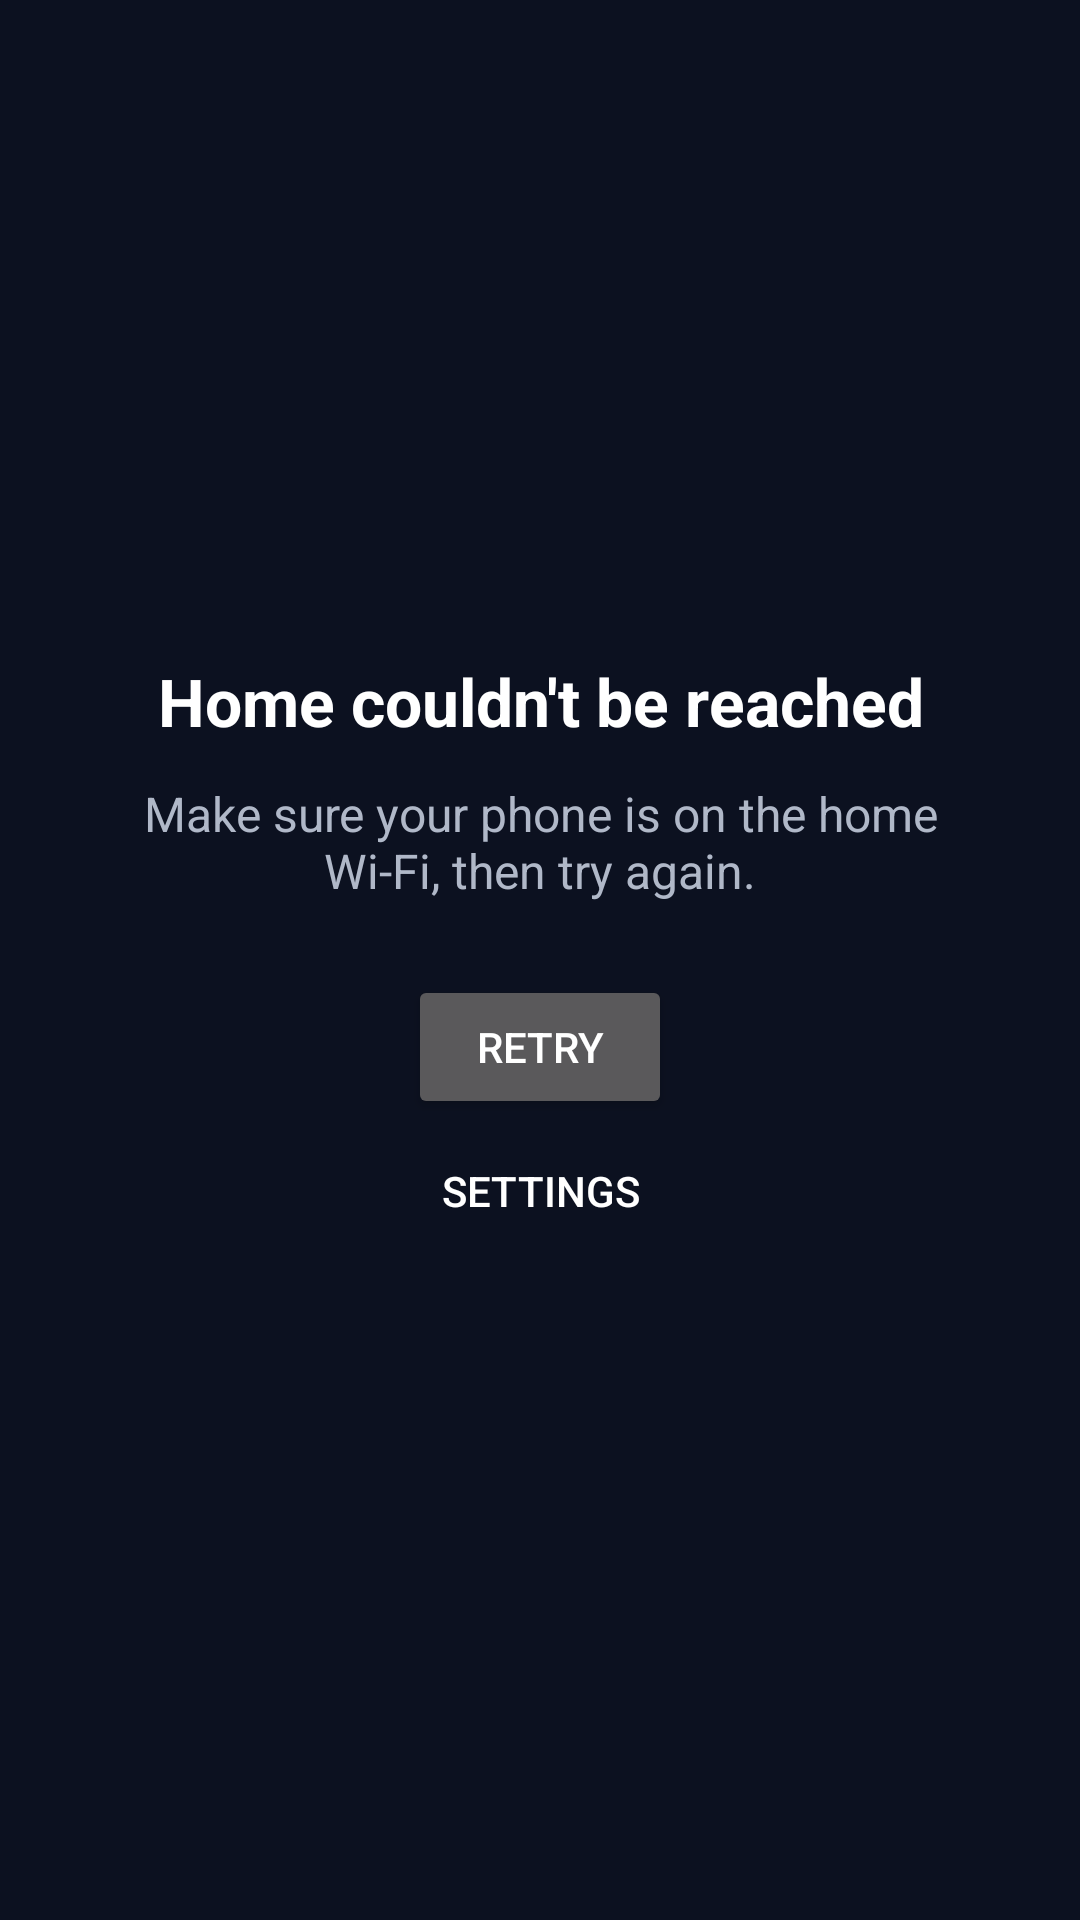

Android layout source for this screen:
<!-- AndroidManifest.xml: application theme Theme.Home -->
<!-- res/layout/activity_unreachable.xml -->
<?xml version="1.0" encoding="utf-8"?>
<LinearLayout xmlns:android="http://schemas.android.com/apk/res/android"
    android:id="@+id/unreachable_root"
    android:layout_width="match_parent"
    android:layout_height="match_parent"
    android:gravity="center"
    android:orientation="vertical"
    android:padding="32dp">

    <TextView
        android:layout_width="wrap_content"
        android:layout_height="wrap_content"
        android:gravity="center"
        android:text="@string/unreachable_title"
        android:textColor="@android:color/white"
        android:textSize="22sp"
        android:textStyle="bold" />

    <TextView
        android:layout_width="wrap_content"
        android:layout_height="wrap_content"
        android:layout_marginTop="12dp"
        android:gravity="center"
        android:text="@string/unreachable_hint"
        android:textColor="#B0B8C8"
        android:textSize="16sp" />

    <Button
        android:id="@+id/retry"
        android:layout_width="wrap_content"
        android:layout_height="wrap_content"
        android:layout_marginTop="24dp"
        android:text="@string/action_retry" />

    <Button
        android:id="@+id/settings"
        style="?android:attr/borderlessButtonStyle"
        android:layout_width="wrap_content"
        android:layout_height="wrap_content"
        android:text="@string/action_settings" />
</LinearLayout>
<!-- resources referenced by this layout -->
<resources>
  <string name="action_retry">Retry</string>
  <string name="action_settings">Settings</string>
  <string name="unreachable_hint">Make sure your phone is on the home Wi-Fi, then try again.</string>
  <string name="unreachable_title">Home couldn\'t be reached</string>
  <style name="Theme.Home" parent="android:Theme.Material.NoActionBar">
          <item name="android:windowBackground">@color/night</item>
          <item name="android:colorBackground">@color/night</item>
      </style>
  <color name="night">#0c1120</color>
</resources>
